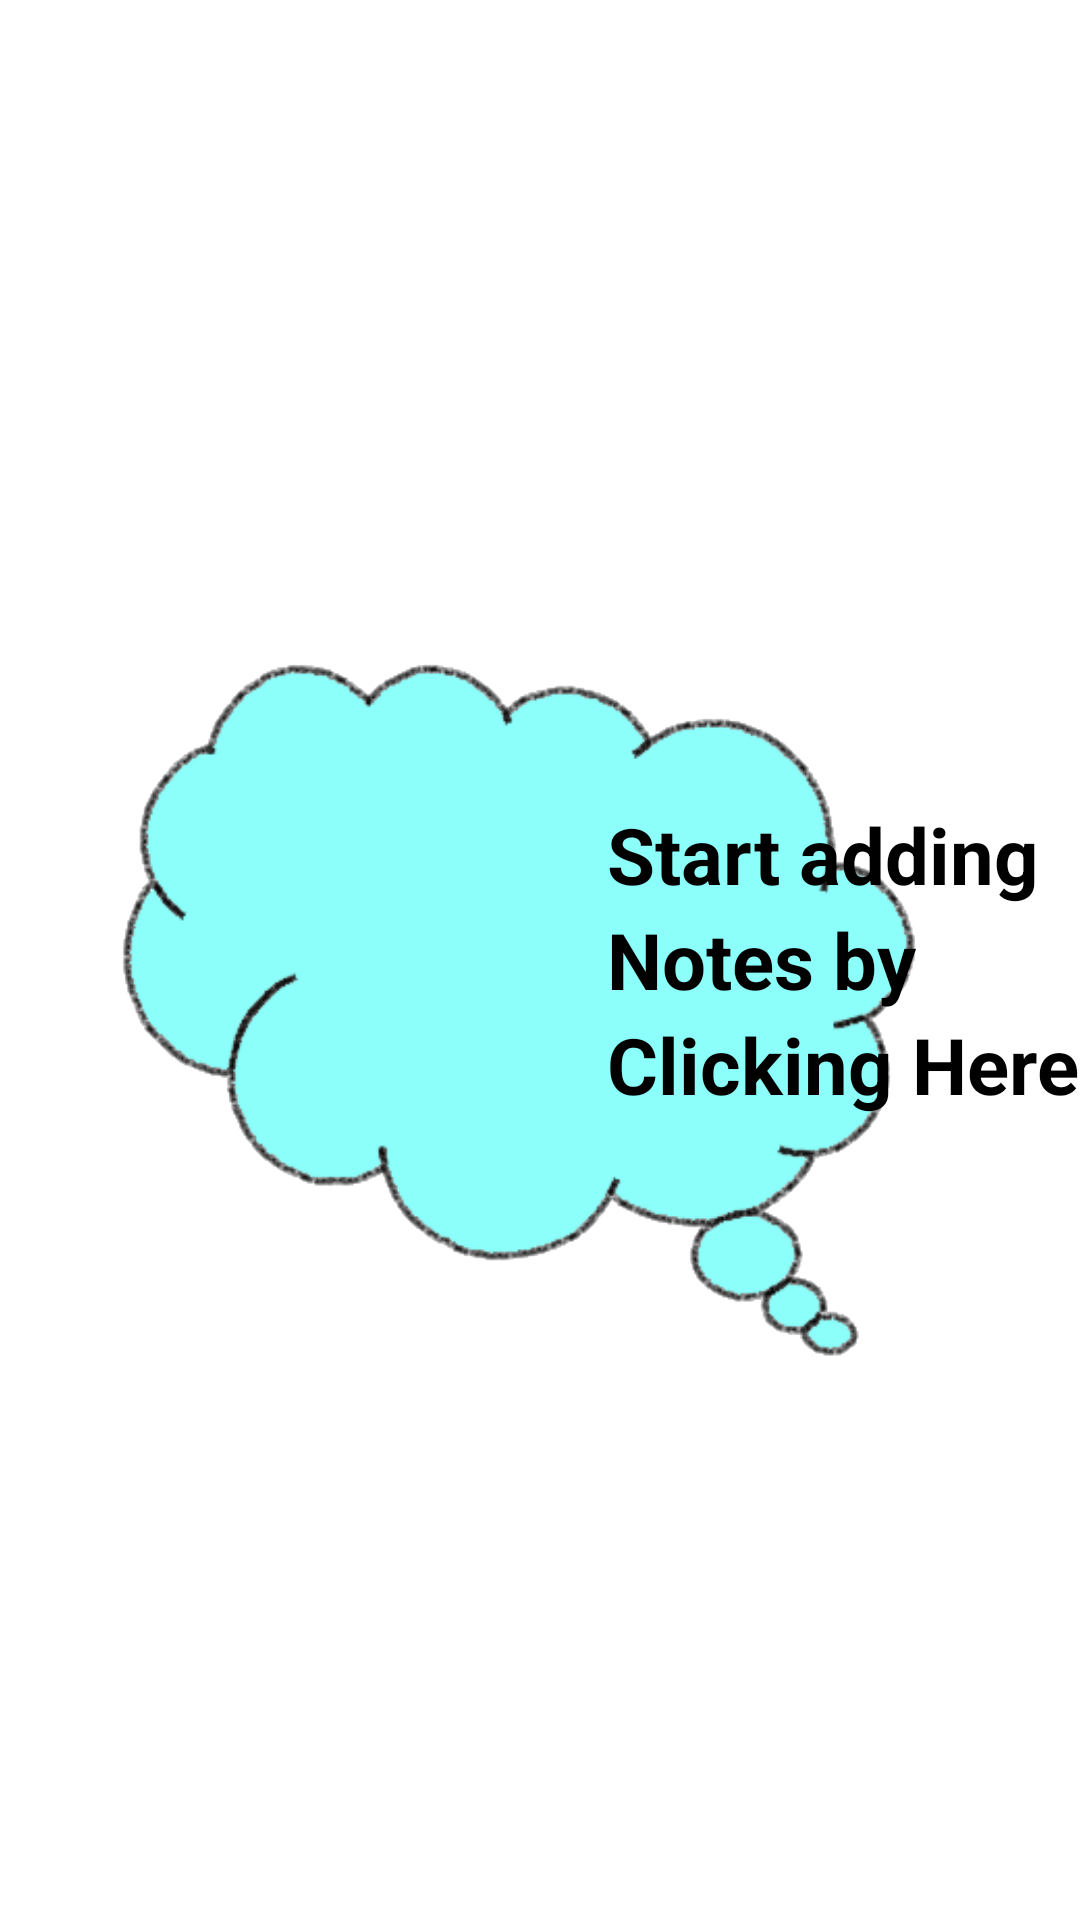

This screen was rendered from an Android layout file. Write that file and the resources it references.
<!-- AndroidManifest.xml: application theme Theme.NotesSaver -->
<!-- res/layout/popup.xml -->
<?xml version="1.0" encoding="utf-8"?>
<RelativeLayout xmlns:android="http://schemas.android.com/apk/res/android"
    android:layout_width="wrap_content"
    android:layout_height="450dp">

    <RelativeLayout
        android:layout_centerInParent="true"
        android:layout_alignParentTop="true"
        android:layout_marginTop="50dp"
        android:layout_width="wrap_content"
        android:layout_height="wrap_content">

        <ImageView
            android:src="@drawable/popup"
            android:layout_width="wrap_content"
            android:layout_height="wrap_content"/>

    </RelativeLayout>

    <LinearLayout
        android:orientation="vertical"
        android:layout_centerInParent="true"
        android:layout_alignParentEnd="true"
        android:layout_width="wrap_content"
        android:layout_height="wrap_content">

        <TextView
            android:text="Start adding"
            android:textStyle="bold"
            android:textSize="26sp"
            android:textColor="@color/black"
            android:layout_width="wrap_content"
            android:layout_height="wrap_content"/>

        <TextView
            android:text="Notes by"
            android:textStyle="bold"
            android:textSize="26sp"
            android:textColor="@color/black"
            android:layout_width="wrap_content"
            android:layout_height="wrap_content"/>

        <TextView
            android:text="Clicking Here"
            android:textStyle="bold"
            android:textSize="26sp"
            android:textColor="@color/black"
            android:layout_width="wrap_content"
            android:layout_height="wrap_content"/>
    </LinearLayout>

</RelativeLayout>
<!-- resources referenced by this layout -->
<resources>
  <!-- drawable popup: png bitmap (drawable, 605992 bytes) -->
  <style name="Theme.NotesSaver" parent="Theme.MaterialComponents.DayNight.NoActionBar">
          
          <item name="colorPrimary">@color/color1</item>
          <item name="colorPrimaryVariant">@color/color4</item>
          <item name="colorOnPrimary">@color/white</item>
          
          <item name="colorSecondary">@color/teal_200</item>
          <item name="colorSecondaryVariant">@color/teal_700</item>
          <item name="colorOnSecondary">@color/black</item>
          
          <item name="android:statusBarColor">?attr/colorPrimaryVariant</item>
          
      </style>
  <!-- not gathered from this repository: default colours our renderer supplied (Android Studio template values) -->
  <color name="teal_200">#FF03DAC5</color>
  <color name="teal_700">#FF018786</color>
  <color name="black">#FF000000</color>
  <color name="white">#FFFFFFFF</color>
</resources>
